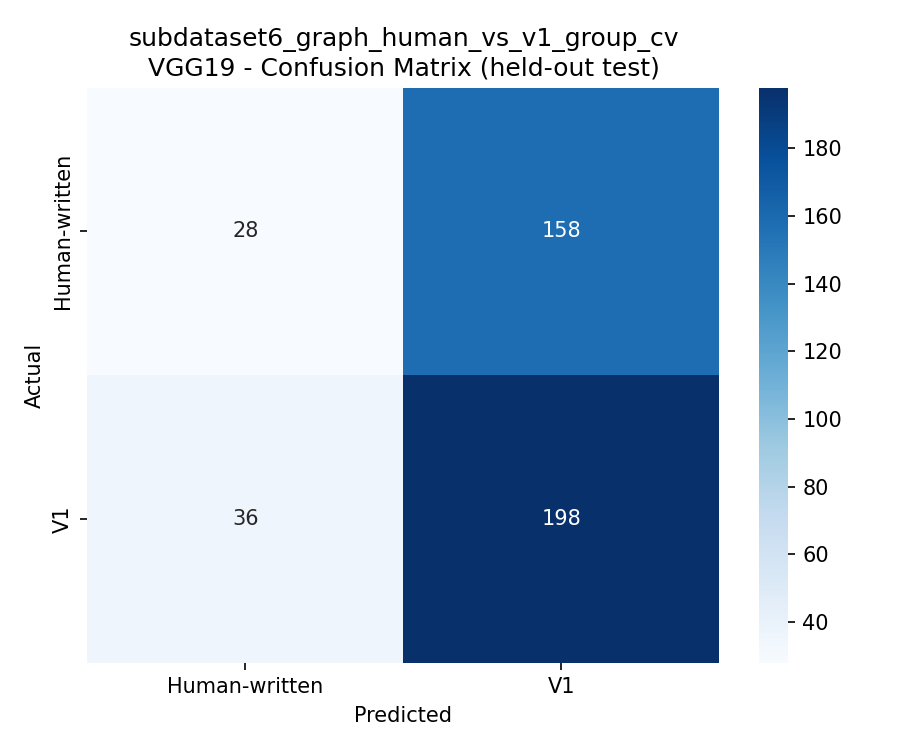

Source data for this figure (header and first rows):
, Human-written, V1
Human-written, 28, 158
V1, 36, 198
